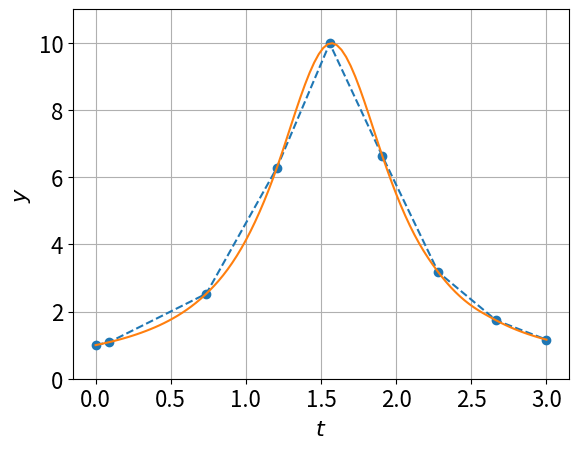

Recreate this plot in Python.
import numpy as np
from scipy.integrate import solve_ivp
import matplotlib.pyplot as plt

tinit = 0
tfinal = 3
trange = [tinit,tfinal]

yinit = [1]

dydt = lambda t, y: 0.9 * y**2 * np.cos(t)

mysol = solve_ivp(dydt, trange, yinit)
ts = mysol.t
ys = mysol.y[0]

plt.rc('font', size=16)
fig,ax = plt.subplots(1,1)
ax.plot(ts,ys,'o',linestyle='--')
ax.grid()
ax.set_ylim([0,11])
ax.set_xlabel('$t$')
ax.set_ylabel('$y$')

plt.savefig('single_ODE.png')

ts = np.linspace(tinit, tfinal, 100)
mysol = solve_ivp(dydt,
                  trange,
                  yinit,
                  t_eval=ts)
ts = mysol.t
ys = mysol.y[0]

ax.plot(ts,ys)
plt.savefig('single_ODE_w_solve_ivp.png')
fig